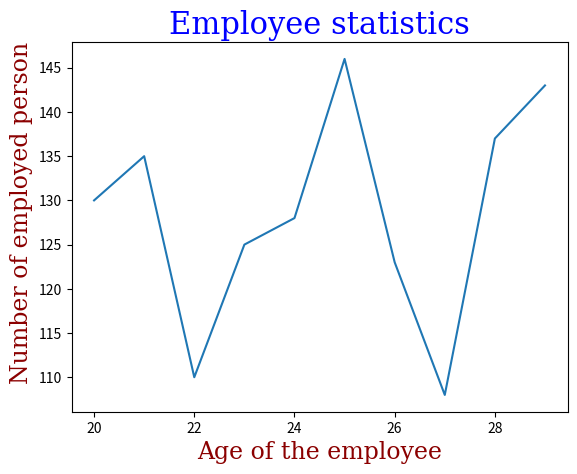

The script that saved this image:
import numpy as np
import matplotlib.pyplot as plt

x = np.array([20,21,22,23,24,25,26,27,28,29])
y = np.array([130,135,110,125,128,146,123,108,137,143])

plt.plot(x, y)

font1 = {'family':'serif','color':'blue','size':22}
font2 = {'family':'serif','color':'darkred','size':17}

plt.title("Employee statistics",fontdict = font1, loc = 'center')
plt.xlabel("Age of the employee",fontdict = font2, loc = 'center')
plt.ylabel("Number of employed person", fontdict = font2, loc = 'top')

plt.show()
